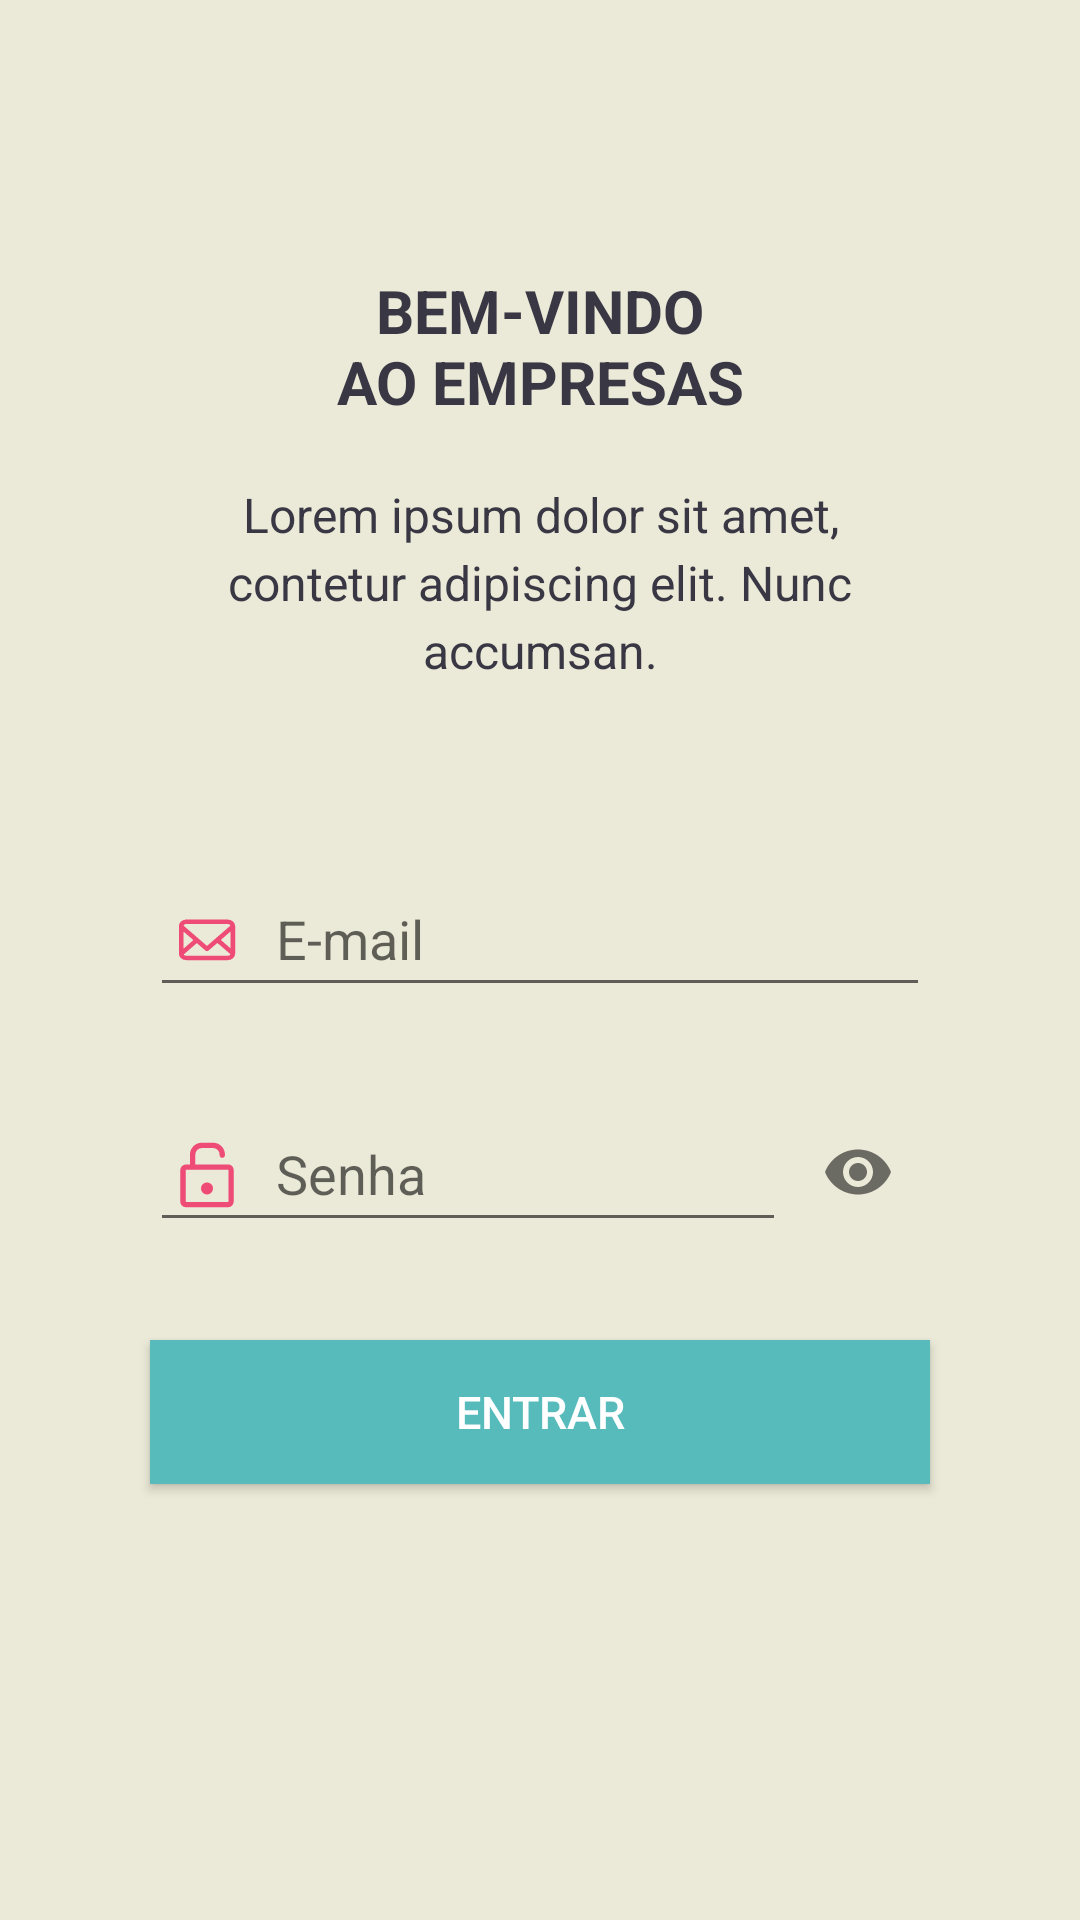

This screen was rendered from an Android layout file. Write that file and the resources it references.
<!-- AndroidManifest.xml: application theme AppTheme -->
<!-- res/layout/login_fragment.xml -->
<?xml version="1.0" encoding="utf-8"?>
<androidx.core.widget.NestedScrollView xmlns:android="http://schemas.android.com/apk/res/android"
    xmlns:app="http://schemas.android.com/apk/res-auto"
    xmlns:tools="http://schemas.android.com/tools"
    android:layout_width="match_parent"
    android:layout_height="match_parent"
    android:fillViewport="true">

    <androidx.constraintlayout.widget.ConstraintLayout
        android:layout_width="match_parent"
        android:layout_height="match_parent"
        android:animateLayoutChanges="true"
        android:fitsSystemWindows="true"
        tools:context=".LoginFragment">

        <ImageView
            android:id="@+id/logo"
            android:layout_width="wrap_content"
            android:layout_height="wrap_content"
            android:layout_marginTop="40dp"
            android:src="@drawable/logo_home"
            app:layout_constraintEnd_toEndOf="parent"
            app:layout_constraintStart_toStartOf="parent"
            app:layout_constraintTop_toTopOf="parent" />

        <TextView
            android:id="@+id/welcomeTxt"
            android:layout_width="0dp"
            android:layout_height="wrap_content"
            android:layout_marginStart="110dp"
            android:layout_marginTop="50dp"
            android:layout_marginEnd="110dp"
            android:fontFamily="sans-serif"
            android:gravity="center"
            android:text="@string/login_welcome"
            android:textColor="@color/charcoal_grey"
            android:textSize="20sp"
            android:textStyle="bold"
            app:layout_constraintEnd_toEndOf="parent"
            app:layout_constraintStart_toStartOf="parent"
            app:layout_constraintTop_toBottomOf="@+id/logo" />

        <TextView
            android:id="@+id/lorenTxt"
            android:layout_width="0dp"
            android:layout_height="wrap_content"
            android:layout_marginStart="50dp"
            android:layout_marginTop="20dp"
            android:layout_marginEnd="50dp"
            android:fontFamily="sans-serif"
            android:gravity="center"
            android:lineSpacingExtra="3.5sp"
            android:text="@string/login_loren"
            android:textColor="@color/charcoal_grey"
            android:textSize="16sp"
            app:layout_constraintEnd_toEndOf="parent"
            app:layout_constraintStart_toStartOf="parent"
            app:layout_constraintTop_toBottomOf="@+id/welcomeTxt" />

        <com.google.android.material.textfield.TextInputLayout
            android:id="@+id/emailInputLayout"
            android:layout_width="0dp"
            android:layout_height="wrap_content"
            android:layout_marginStart="50dp"
            android:layout_marginTop="50dp"
            android:layout_marginEnd="50dp"
            app:layout_constraintEnd_toEndOf="parent"
            app:layout_constraintStart_toStartOf="parent"
            app:layout_constraintTop_toBottomOf="@+id/lorenTxt">

            <com.google.android.material.textfield.TextInputEditText
                android:id="@+id/emailEdt"
                android:layout_width="match_parent"
                android:layout_height="wrap_content"
                android:drawableStart="@drawable/ic_email"
                android:drawablePadding="8dp"
                android:hint="@string/login_email_edt"
                android:inputType="textEmailAddress"
                android:textColorHint="@color/charcoal_grey" />

        </com.google.android.material.textfield.TextInputLayout>

        <com.google.android.material.textfield.TextInputLayout
            android:id="@+id/passwordInputLayout"
            android:layout_width="0dp"
            android:layout_height="wrap_content"
            android:layout_marginStart="50dp"
            android:layout_marginTop="20dp"
            android:layout_marginEnd="50dp"
            app:layout_constraintEnd_toEndOf="parent"
            app:layout_constraintStart_toStartOf="parent"
            app:layout_constraintTop_toBottomOf="@+id/emailInputLayout"
            app:passwordToggleEnabled="true">

            <com.google.android.material.textfield.TextInputEditText
                android:id="@+id/passwordEdt"
                android:layout_width="match_parent"
                android:layout_height="wrap_content"
                android:drawableStart="@drawable/ic_lock"
                android:drawablePadding="8dp"
                android:hint="@string/login_password_edt"
                android:inputType="numberPassword" />

        </com.google.android.material.textfield.TextInputLayout>

        <Button
            android:id="@+id/enterBtn"
            android:layout_width="0dp"
            android:layout_height="wrap_content"
            android:layout_marginStart="50dp"
            android:layout_marginTop="32dp"
            android:layout_marginEnd="50dp"
            android:layout_marginBottom="32dp"
            android:background="@drawable/selector_button_enabled"
            android:text="@string/login_enter_btn"
            android:textColor="@color/white"
            android:textSize="15sp"
            app:layout_constraintBottom_toBottomOf="parent"
            app:layout_constraintEnd_toEndOf="parent"
            app:layout_constraintStart_toStartOf="parent"
            app:layout_constraintTop_toBottomOf="@+id/passwordInputLayout"
            app:layout_constraintVertical_bias="0" />

    </androidx.constraintlayout.widget.ConstraintLayout>

</androidx.core.widget.NestedScrollView>
<!-- resources referenced by this layout -->
<resources>
  <color name="charcoal_grey">#383743</color>
  <color name="white">#ffffff</color>
  <!-- drawable ic_email (drawable) -->
  <vector xmlns:android="http://schemas.android.com/apk/res/android"
      android:width="30dp"
      android:height="30dp"
      android:viewportWidth="40"
      android:viewportHeight="40">
    <path
        android:strokeWidth="1"
        android:pathData="M10.728,11C9.226,11 8,12.062 8,13.361L8,25.64C8,26.939 9.226,28 10.728,28h18.545c1.5,0 2.727,-1.062 2.727,-2.361L32,13.36c0,-1.3 -1.226,-2.361 -2.727,-2.361L10.728,10.999zM10.728,11.945h18.545c0.916,0 1.636,0.623 1.636,1.416v0.041L20,22.847 9.091,13.402v-0.04c0,-0.794 0.72,-1.417 1.637,-1.417zM9.09,14.738l5.62,4.865 -5.62,4.866v-9.731zM30.91,14.738v9.565l-5.525,-4.782 5.524,-4.782zM24.614,20.188l6.295,5.45c0,0.794 -0.72,1.417 -1.636,1.417L10.729,27.055c-0.855,0 -1.539,-0.543 -1.627,-1.26l6.382,-5.524 4.131,3.577a0.608,0.608 0,0 0,0.771 0l4.229,-3.661v0.002z"
        android:fillColor="#EE4C77"
        android:fillType="evenOdd"
        android:strokeColor="#EE4C77"/>
  </vector>
  <!-- drawable ic_lock (drawable) -->
  <vector xmlns:android="http://schemas.android.com/apk/res/android"
      android:width="30dp"
      android:height="30dp"
      android:viewportWidth="40"
      android:viewportHeight="40">
    <path
        android:pathData="M29.373,14.855h-14.57v-4.384a2.886,2.886 0,0 1,2.887 -2.889h5.027a2.886,2.886 0,0 1,2.887 2.889v0.273c0,0.646 0.543,1.19 1.188,1.19 0.646,0 1.19,-0.544 1.19,-1.19v-0.273c0,-2.889 -2.378,-5.268 -5.265,-5.268L17.69,5.203c-2.887,0 -5.264,2.38 -5.264,5.268L12.426,14.889h-1.834a2.496,2.496 0,0 0,-2.48 2.482v14.036a2.496,2.496 0,0 0,2.48 2.482h18.781a2.496,2.496 0,0 0,2.48 -2.482L31.853,17.37c0,-1.393 -1.121,-2.516 -2.48,-2.516zM29.476,31.405c0,0.067 -0.068,0.103 -0.103,0.103L10.627,31.508c-0.068,0 -0.103,-0.067 -0.103,-0.103L10.524,17.371c0,-0.068 0.068,-0.103 0.103,-0.103h18.781c0.068,0 0.103,0.067 0.103,0.103v14.034h-0.035z"
        android:fillColor="#EE4C77"
        android:fillType="evenOdd"/>
    <path
        android:pathData="M22.683,25.541A2.684,2.684 0,1 1,20 22.856a2.684,2.684 0,0 1,2.683 2.685"
        android:fillColor="#EE4C77"
        android:fillType="evenOdd"/>
  </vector>
  <!-- drawable selector_button_enabled (drawable) -->
  <?xml version="1.0" encoding="utf-8"?>
  <selector xmlns:android="http://schemas.android.com/apk/res/android">
      <item android:drawable="@color/colorAccent" android:state_enabled="true" />
      <item android:drawable="@color/white_two" android:state_enabled="false" />
  </selector>
  <string name="login_email_edt">E-mail</string>
  <string name="login_enter_btn">Entrar</string>
  <string name="login_loren">Lorem ipsum dolor sit amet, contetur adipiscing elit. Nunc accumsan.</string>
  <string name="login_password_edt">Senha</string>
  <string name="login_welcome">BEM-VINDO AO EMPRESAS</string>
  <style name="AppTheme" parent="Theme.AppCompat.DayNight.NoActionBar">
          
          <item name="colorPrimary">@color/colorPrimary</item>
          <item name="colorPrimaryDark">@color/colorPrimaryDark</item>
          <item name="colorAccent">@color/colorAccent</item>
  
          <item name="android:background">@color/beige</item>
      </style>
  <color name="colorAccent">@color/greeny_blue</color>
  <color name="white_two">#d8d8d8</color>
  <color name="colorPrimary">@color/medium_pink</color>
  <color name="colorPrimaryDark">@color/dark_pink</color>
  <color name="beige">#ebe9d7</color>
  <color name="greeny_blue">#57bbbc</color>
  <color name="medium_pink">#ee4c77</color>
  <color name="dark_pink">#d11d53</color>
</resources>
